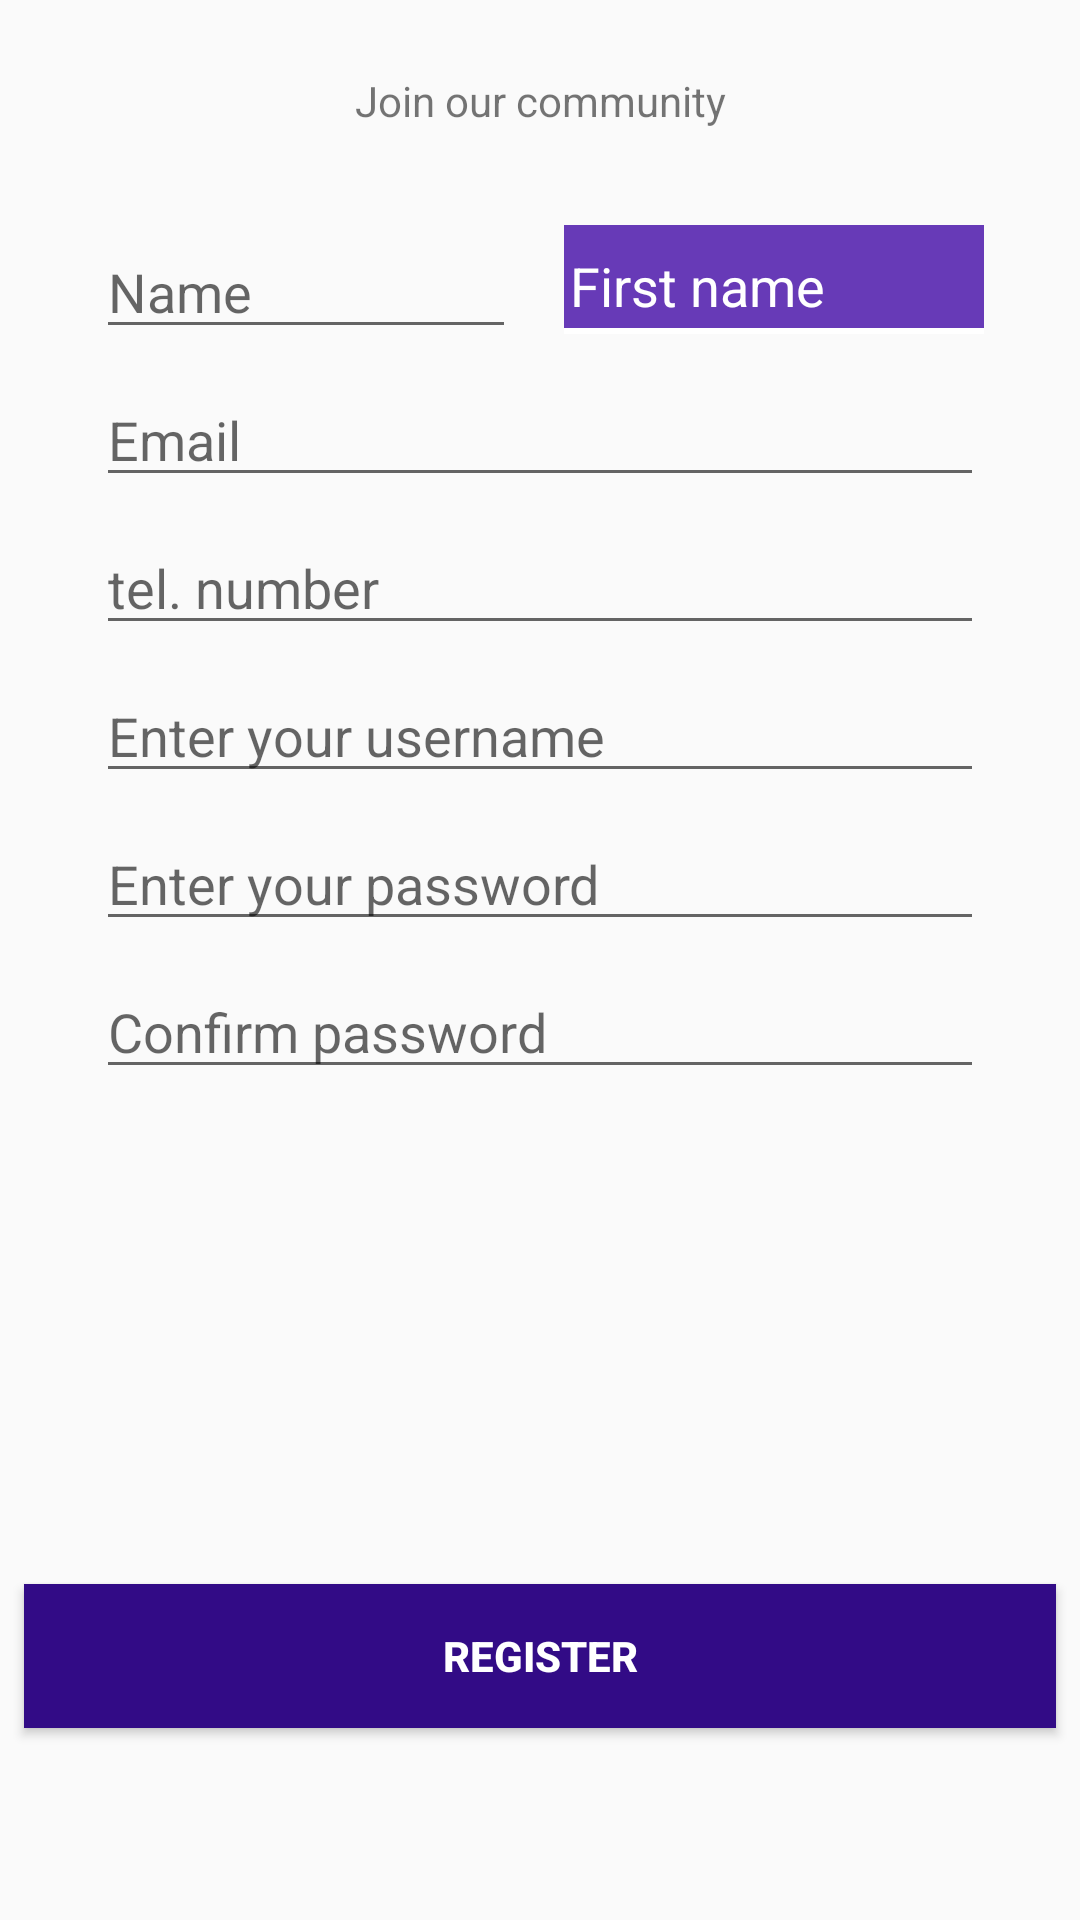

This screen was rendered from an Android layout file. Write that file and the resources it references.
<!-- AndroidManifest.xml: application theme AppTheme -->
<!-- res/layout/register_tab_fragment.xml -->
<?xml version="1.0" encoding="utf-8"?>
<android.support.constraint.ConstraintLayout xmlns:android="http://schemas.android.com/apk/res/android"
    xmlns:app="http://schemas.android.com/apk/res-auto"
    xmlns:tools="http://schemas.android.com/tools"
    android:layout_width="match_parent"
    android:layout_height="match_parent"
    >

    <android.support.constraint.Guideline
        android:id="@+id/glMarginTop"
        android:layout_width="wrap_content"
        android:layout_height="wrap_content"
        android:orientation="horizontal"
        app:layout_constraintGuide_begin="16dp" />

    <TextView
        android:id="@+id/tvRegisterHeader"
        android:layout_width="wrap_content"
        android:layout_height="wrap_content"
        android:layout_marginEnd="8dp"
        android:layout_marginStart="8dp"
        android:layout_marginTop="8dp"
        android:text="@string/tvRegisterHeader"
        app:layout_constraintEnd_toEndOf="parent"
        app:layout_constraintStart_toStartOf="parent"
        app:layout_constraintTop_toTopOf="@+id/glMarginTop" />

    <android.support.constraint.Guideline
        android:id="@+id/glMarginLeft"
        android:layout_width="wrap_content"
        android:layout_height="wrap_content"
        android:orientation="vertical"
        app:layout_constraintGuide_begin="24dp" />

    <android.support.constraint.Guideline
        android:id="@+id/glMarginRight"
        android:layout_width="wrap_content"
        android:layout_height="wrap_content"
        android:orientation="vertical"
        app:layout_constraintGuide_end="24dp" />

    <EditText
        android:id="@+id/etFirstName"
        android:layout_width="0dp"
        android:layout_height="wrap_content"
        android:layout_marginEnd="8dp"
        android:layout_marginStart="8dp"
        android:layout_marginTop="32dp"
        android:background="@drawable/edit_text_background"
        android:ems="10"
        android:hint="@string/etFirstNameHint"
        android:inputType="textPersonName"
        android:textColor="@color/colorWhite"
        android:textColorHint="@color/colorWhite"
        app:layout_constraintEnd_toStartOf="@+id/glMarginRight"
        app:layout_constraintStart_toStartOf="@+id/glHalfVertical"
        app:layout_constraintTop_toBottomOf="@+id/tvRegisterHeader" />

    <EditText
        android:id="@+id/etName"
        android:layout_width="0dp"
        android:layout_height="wrap_content"
        android:layout_marginEnd="8dp"
        android:layout_marginStart="8dp"
        android:layout_marginTop="32dp"
        android:ems="10"
        android:hint="@string/etNameHint"
        android:inputType="textPersonName"
        app:layout_constraintEnd_toStartOf="@+id/glHalfVertical"
        app:layout_constraintStart_toStartOf="@+id/glMarginLeft"
        app:layout_constraintTop_toBottomOf="@+id/tvRegisterHeader" />

    <EditText
        android:id="@+id/etPhoneNumber"
        android:layout_width="0dp"
        android:layout_height="wrap_content"
        android:layout_marginEnd="8dp"
        android:layout_marginStart="8dp"
        android:layout_marginTop="8dp"
        android:ems="10"
        android:hint="@string/etPhoneHint"
        android:inputType="phone"
        app:layout_constraintEnd_toStartOf="@+id/glMarginRight"
        app:layout_constraintStart_toStartOf="@+id/glMarginLeft"
        app:layout_constraintTop_toBottomOf="@+id/etEmail" />

    <EditText
        android:id="@+id/etEmail"
        android:drawableLeft="@drawable/ic_login"
        android:drawablePadding="15dp"
        android:layout_width="0dp"
        android:layout_height="wrap_content"
        android:layout_marginEnd="8dp"
        android:layout_marginStart="8dp"
        android:layout_marginTop="8dp"
        android:ems="10"
        android:hint="@string/etEmailHint"
        android:inputType="textEmailAddress"
        app:layout_constraintEnd_toStartOf="@+id/glMarginRight"
        app:layout_constraintStart_toStartOf="@+id/glMarginLeft"
        app:layout_constraintTop_toBottomOf="@+id/etName" />

    <EditText
        android:id="@+id/etUsername"
        android:layout_width="0dp"
        android:layout_height="wrap_content"
        android:layout_marginEnd="8dp"
        android:layout_marginStart="8dp"
        android:layout_marginTop="8dp"
        android:ems="10"
        android:hint="@string/etUsernameHint"
        android:inputType="textPersonName"
        app:layout_constraintEnd_toStartOf="@+id/glMarginRight"
        app:layout_constraintStart_toStartOf="@+id/glMarginLeft"
        app:layout_constraintTop_toBottomOf="@+id/etPhoneNumber" />

    <EditText
        android:id="@+id/etPassword"
        android:layout_width="0dp"
        android:layout_height="wrap_content"
        android:layout_marginEnd="8dp"
        android:layout_marginStart="8dp"
        android:layout_marginTop="8dp"
        android:ems="10"
        android:hint="@string/etPasswordHint"
        android:inputType="textPassword"
        app:layout_constraintEnd_toStartOf="@+id/glMarginRight"
        app:layout_constraintStart_toStartOf="@+id/glMarginLeft"
        app:layout_constraintTop_toBottomOf="@+id/etUsername" />

    <EditText
        android:id="@+id/etPasswordConfirm"
        android:layout_width="0dp"
        android:layout_height="wrap_content"
        android:layout_marginEnd="8dp"
        android:layout_marginStart="8dp"
        android:layout_marginTop="8dp"
        android:ems="10"
        android:hint="@string/etPasswordConfirmHint"

        android:inputType="textPassword"
        android:textColor="@color/colorWhite"
        app:layout_constraintEnd_toStartOf="@+id/glMarginRight"
        app:layout_constraintStart_toStartOf="@+id/glMarginLeft"
        app:layout_constraintTop_toBottomOf="@+id/etPassword" />

    <android.support.constraint.Guideline
        android:id="@+id/glHalfVertical"
        android:layout_width="wrap_content"
        android:layout_height="wrap_content"
        android:orientation="vertical"
        app:layout_constraintGuide_percent="0.5" />

    <Button
        android:id="@+id/button"
        android:layout_width="0dp"
        android:layout_height="wrap_content"
        android:layout_marginBottom="64dp"
        android:layout_marginEnd="8dp"
        android:layout_marginStart="8dp"
        android:background="@color/colorPrimaryDark"
        android:text="@string/btnRegisterText"
        android:textColor="@color/colorWhite"
        android:textStyle="bold"

        app:layout_constraintBottom_toBottomOf="parent"
        app:layout_constraintEnd_toEndOf="parent"
        app:layout_constraintStart_toStartOf="parent" />

</android.support.constraint.ConstraintLayout>
<!-- resources referenced by this layout -->
<resources>
  <color name="colorPrimaryDark">#320b86</color>
  <color name="colorWhite">#FFFFFF</color>
  <!-- drawable edit_text_background (drawable) -->
  <?xml version="1.0" encoding="utf-8"?>
  <layer-list xmlns:android="http://schemas.android.com/apk/res/android">
      <item>
          <shape android:shape="rectangle">
              
              <stroke
                  android:color="@color/colorWhite"
                  android:width="2dp"
                  />
  
  
          </shape>
      </item>
      
      <item
          android:bottom="2dp"
          >
          <shape android:shape="rectangle">
              <solid android:color="@color/colorPrimary"/>
              <padding
  
                  android:top="8dp"
                  android:bottom="4dp"
                  android:left="2dp"/>
          </shape>
  
  
      </item>
  </layer-list>
  <string name="btnRegisterText">REGISTER</string>
  <string name="etEmailHint">Email</string>
  <string name="etFirstNameHint">First name</string>
  <string name="etNameHint">Name</string>
  <string name="etPasswordConfirmHint">Confirm password</string>
  <string name="etPasswordHint">Enter your password</string>
  <string name="etPhoneHint">tel. number</string>
  <string name="etUsernameHint">Enter your username</string>
  <string name="tvRegisterHeader">Join our community</string>
  <style name="AppTheme" parent="Theme.AppCompat.Light.DarkActionBar">
          
          <item name="colorPrimary">@color/colorPrimary</item>
          <item name="colorPrimaryDark">@color/colorPrimaryDark</item>
          <item name="colorAccent">@color/colorAccent</item>
          <item name="colorControlHighlight">@color/colorAccent</item>
      </style>
  <color name="colorPrimary">#673ab7</color>
  <color name="colorAccent">#311b92</color>
</resources>
